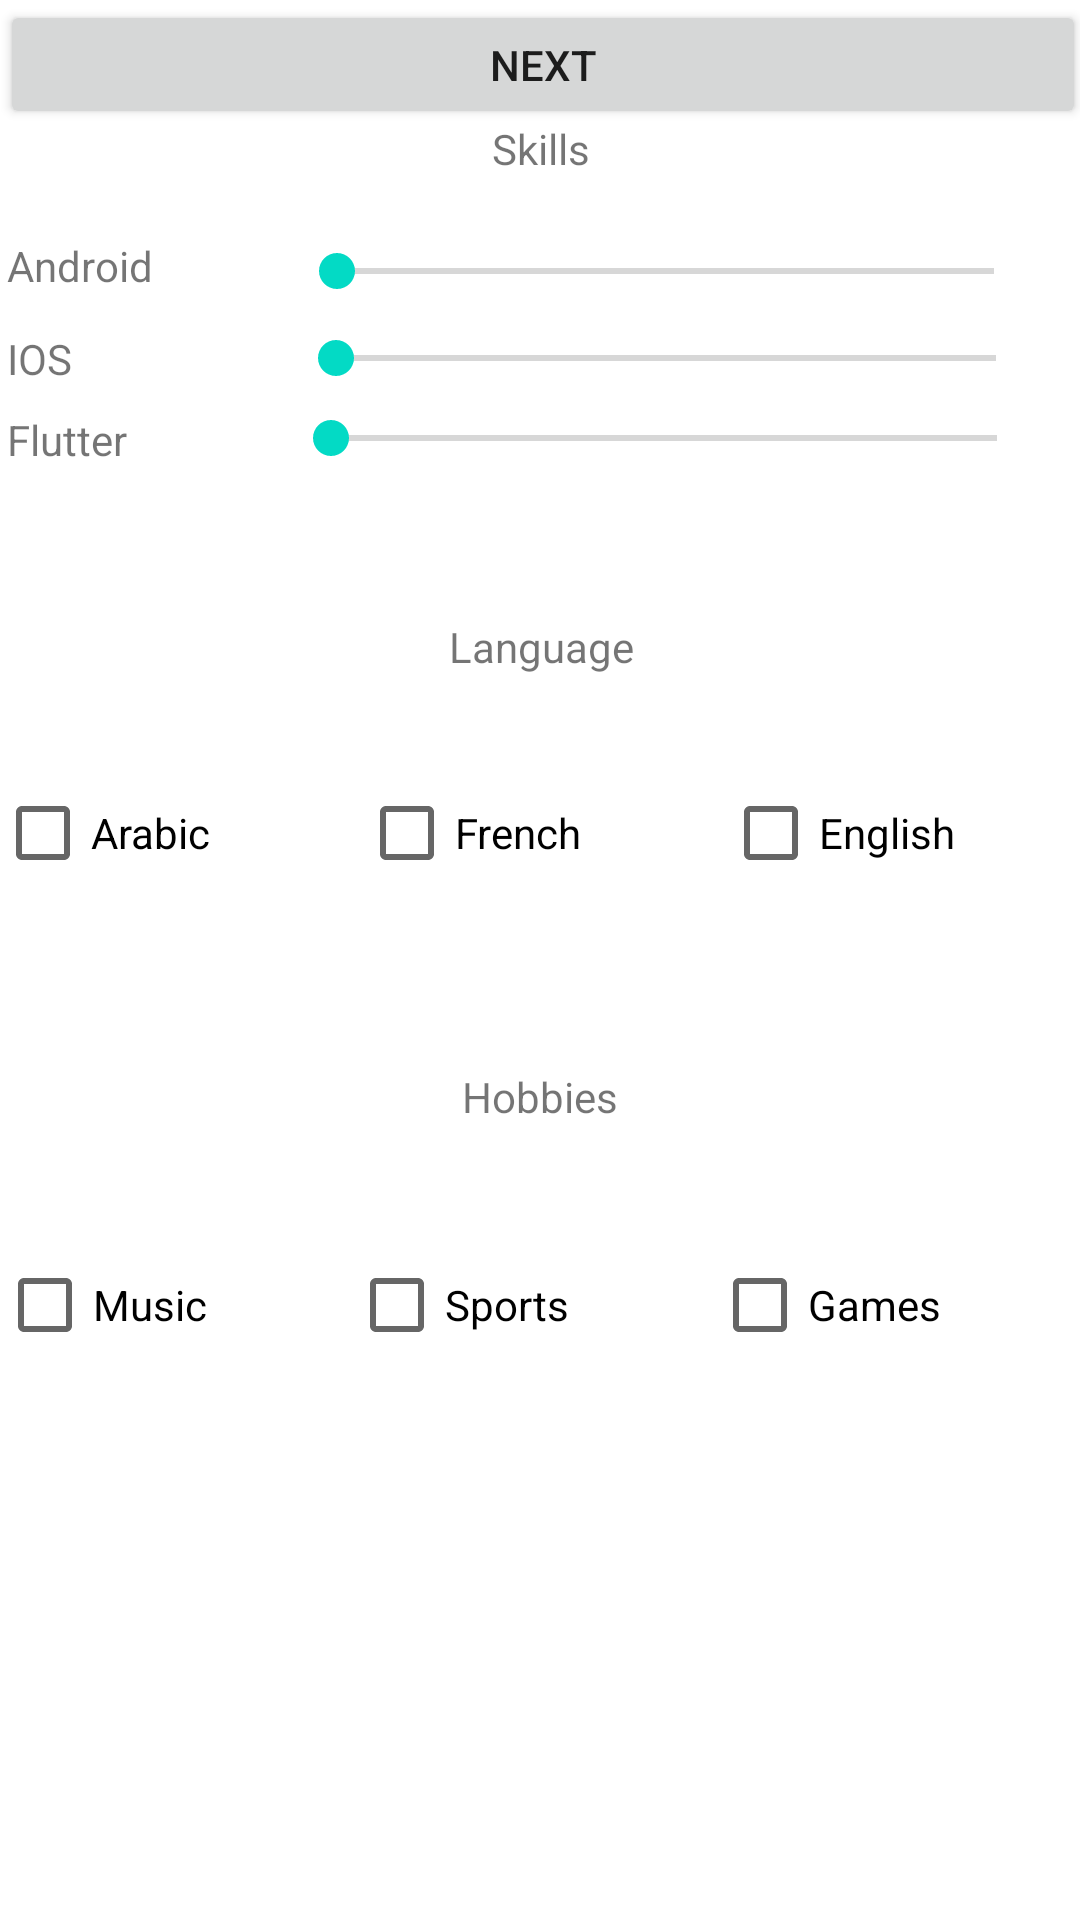

Layout XML and referenced resources for this Android screen:
<!-- AndroidManifest.xml: application theme Theme.CV2 -->
<!-- res/layout/second_activity.xml -->
<?xml version="1.0" encoding="utf-8"?>
<androidx.constraintlayout.widget.ConstraintLayout xmlns:android="http://schemas.android.com/apk/res/android"
    xmlns:app="http://schemas.android.com/apk/res-auto"
    xmlns:tools="http://schemas.android.com/tools"
    android:layout_width="match_parent"
    android:layout_height="match_parent">

    <androidx.constraintlayout.widget.ConstraintLayout
        android:id="@+id/constraintLayout2"
        android:layout_width="388dp"
        android:layout_height="150dp"
        android:layout_marginTop="24dp"
        android:background="@drawable/background_border"
        app:layout_constraintEnd_toEndOf="parent"
        app:layout_constraintStart_toStartOf="parent"
        app:layout_constraintTop_toTopOf="parent">

        <TextView
            android:id="@+id/textView12"
            android:layout_width="wrap_content"
            android:layout_height="wrap_content"
            android:layout_marginTop="16dp"
            android:text="Skills"
            app:layout_constraintEnd_toEndOf="parent"
            app:layout_constraintStart_toStartOf="parent"
            app:layout_constraintTop_toTopOf="parent" />

        <SeekBar
            android:id="@+id/seekBarAndroid"
            android:layout_width="251dp"
            android:layout_height="23dp"
            android:layout_marginTop="20dp"
            app:layout_constraintEnd_toEndOf="parent"
            app:layout_constraintHorizontal_bias="0.625"
            app:layout_constraintStart_toEndOf="@+id/textView13"
            app:layout_constraintTop_toBottomOf="@+id/textView12" />

        <TextView
            android:id="@+id/textView13"
            android:layout_width="wrap_content"
            android:layout_height="wrap_content"
            android:layout_marginStart="16dp"
            android:layout_marginTop="20dp"
            android:text="Android"
            app:layout_constraintStart_toStartOf="parent"
            app:layout_constraintTop_toBottomOf="@+id/textView12" />

        <TextView
            android:id="@+id/textView14"
            android:layout_width="wrap_content"
            android:layout_height="wrap_content"
            android:layout_marginStart="16dp"
            android:layout_marginTop="12dp"
            android:text="IOS"
            app:layout_constraintStart_toStartOf="parent"
            app:layout_constraintTop_toBottomOf="@+id/textView13" />

        <SeekBar
            android:id="@+id/seekBarIOS"
            android:layout_width="252dp"
            android:layout_height="19dp"
            android:layout_marginStart="72dp"
            android:layout_marginTop="8dp"
            app:layout_constraintStart_toEndOf="@+id/textView14"
            app:layout_constraintTop_toBottomOf="@+id/seekBarAndroid" />

        <TextView
            android:id="@+id/textView15"
            android:layout_width="wrap_content"
            android:layout_height="wrap_content"
            android:layout_marginStart="16dp"
            android:layout_marginTop="8dp"
            android:text="Flutter"
            app:layout_constraintStart_toStartOf="parent"
            app:layout_constraintTop_toBottomOf="@+id/textView14" />

        <SeekBar
            android:id="@+id/seekBarFlutter"
            android:layout_width="254dp"
            android:layout_height="18dp"
            android:layout_marginStart="52dp"
            android:layout_marginTop="8dp"
            app:layout_constraintStart_toEndOf="@+id/textView15"
            app:layout_constraintTop_toBottomOf="@+id/seekBarIOS" />
    </androidx.constraintlayout.widget.ConstraintLayout>

    <androidx.constraintlayout.widget.ConstraintLayout
        android:id="@+id/constraintLayout3"
        android:layout_width="392dp"
        android:layout_height="134dp"
        android:layout_marginTop="16dp"
        android:background="@drawable/background_border"
        app:layout_constraintEnd_toEndOf="parent"
        app:layout_constraintStart_toStartOf="parent"
        app:layout_constraintTop_toBottomOf="@+id/constraintLayout2">

        <TextView
            android:id="@+id/textView16"
            android:layout_width="wrap_content"
            android:layout_height="wrap_content"
            android:layout_marginTop="16dp"
            android:text="Language"
            app:layout_constraintEnd_toEndOf="parent"
            app:layout_constraintStart_toStartOf="parent"
            app:layout_constraintTop_toTopOf="parent" />

        <LinearLayout
            android:layout_width="364dp"
            android:layout_height="48dp"
            android:layout_marginTop="16dp"
            app:layout_constraintBottom_toBottomOf="parent"
            app:layout_constraintEnd_toEndOf="parent"
            app:layout_constraintStart_toStartOf="parent"
            app:layout_constraintTop_toBottomOf="@+id/textView16"
            app:layout_constraintVertical_bias="0.36">

            <CheckBox
                android:id="@+id/ArabicID"
                android:layout_width="match_parent"
                android:layout_height="wrap_content"
                android:layout_weight="1"
                android:text="Arabic" />

            <CheckBox
                android:id="@+id/FrenchID"
                android:layout_width="match_parent"
                android:layout_height="wrap_content"
                android:layout_weight="1"
                android:text="French" />

            <CheckBox
                android:id="@+id/EnglishID"
                android:layout_width="match_parent"
                android:layout_height="wrap_content"
                android:layout_weight="1"

                android:text="English" />
        </LinearLayout>
    </androidx.constraintlayout.widget.ConstraintLayout>

    <androidx.constraintlayout.widget.ConstraintLayout
        android:layout_width="390dp"
        android:layout_height="156dp"
        android:layout_marginTop="16dp"
        app:layout_constraintEnd_toEndOf="parent"
        app:layout_constraintHorizontal_bias="0.517"
        app:layout_constraintStart_toStartOf="parent"
        app:layout_constraintTop_toBottomOf="@+id/constraintLayout3"
        android:background="@drawable/background_border">

        <TextView
            android:id="@+id/textView17"
            android:layout_width="wrap_content"
            android:layout_height="wrap_content"
            android:layout_marginTop="16dp"
            android:text="Hobbies"
            app:layout_constraintEnd_toEndOf="parent"
            app:layout_constraintStart_toStartOf="parent"
            app:layout_constraintTop_toTopOf="parent" />

        <LinearLayout
            android:layout_width="362dp"
            android:layout_height="49dp"
            android:orientation="horizontal"
            app:layout_constraintBottom_toBottomOf="parent"
            app:layout_constraintEnd_toEndOf="parent"
            app:layout_constraintStart_toStartOf="parent"
            app:layout_constraintTop_toBottomOf="@+id/textView17">

            <CheckBox
                android:id="@+id/MusicID"
                android:layout_width="wrap_content"
                android:layout_height="wrap_content"
                android:layout_weight="1"
                android:text="Music" />

            <CheckBox
                android:id="@+id/SportsID"
                android:layout_width="wrap_content"
                android:layout_height="wrap_content"
                android:layout_weight="1"
                android:text="Sports" />

            <CheckBox
                android:id="@+id/GamesID"
                android:layout_width="wrap_content"
                android:layout_height="wrap_content"
                android:layout_weight="1"
                android:text="Games" />
        </LinearLayout>
    </androidx.constraintlayout.widget.ConstraintLayout>

    <Button
        android:id="@+id/Next1Button"
        android:layout_width="362dp"
        android:layout_height="43dp"
        android:text="Next"
        tools:layout_editor_absoluteX="24dp"
        tools:layout_editor_absoluteY="603dp" />
</androidx.constraintlayout.widget.ConstraintLayout>
<!-- resources referenced by this layout -->
<resources>
  <style name="Theme.CV2" parent="Theme.MaterialComponents.DayNight.DarkActionBar">
          
          <item name="colorPrimary">@color/colorPrimary</item>
          <item name="colorPrimaryVariant">@color/purple_700</item>
          <item name="colorOnPrimary">@color/white</item>
          
          <item name="colorSecondary">@color/teal_200</item>
          <item name="colorSecondaryVariant">@color/teal_700</item>
          <item name="colorOnSecondary">@color/black</item>
          
          <item name="android:statusBarColor">@color/black</item>
          
      </style>
  <color name="colorPrimary">#49B692</color>
  <color name="purple_700">#FF3700B3</color>
  <color name="white">#FFFFFFFF</color>
  <color name="teal_200">#FF03DAC5</color>
  <color name="teal_700">#FF018786</color>
  <color name="black">#FF000000</color>
</resources>
